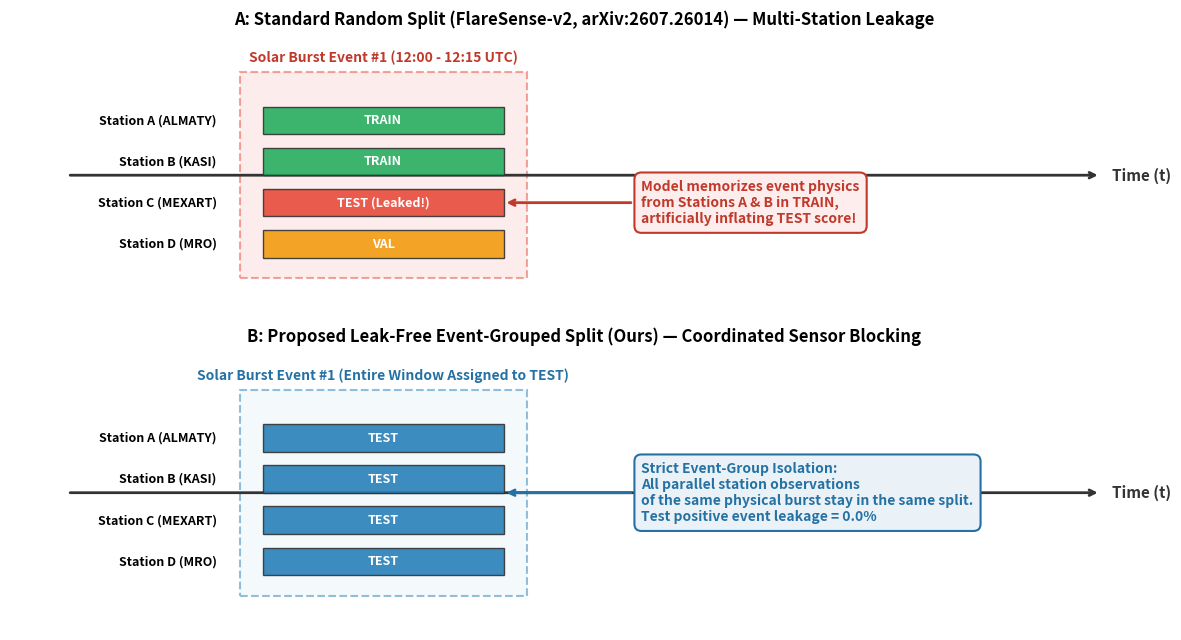

Here is the Python script that generated this plot: (Note: this script raises an exception after producing the figure.)
import os
import matplotlib.pyplot as plt
import matplotlib.patches as patches

FIG_DIR = r"C:\Users\User\Desktop\FlareSense-v2-Audit\figures"

fig, (ax1, ax2) = plt.subplots(2, 1, figsize=(12, 6.5), dpi=300)

# ----------------- Subplot 1: Random Split (FLAWED) -----------------
ax1.set_title("A: Standard Random Split (FlareSense-v2, arXiv:2607.26014) — Multi-Station Leakage", fontsize=12, fontweight='bold', pad=10)
ax1.set_xlim(0, 100)
ax1.set_ylim(0, 40)
ax1.axis('off')

# Timeline axis
ax1.annotate("", xy=(95, 20), xytext=(5, 20), arrowprops=dict(arrowstyle="->", lw=2, color="#333333"))
ax1.text(96, 20, "Time (t)", va='center', fontsize=11, fontweight='bold', color="#333333")

# Solar Burst Event 1
burst1 = patches.Rectangle((20, 5), 25, 30, linewidth=1.5, edgecolor='#e74c3c', facecolor='#fadbd8', linestyle='--', alpha=0.5)
ax1.add_patch(burst1)
ax1.text(32.5, 36.5, "Solar Burst Event #1 (12:00 - 12:15 UTC)", ha='center', fontsize=10, fontweight='bold', color='#c0392b')

# Antenna recordings in Event 1
stations = ["Station A (ALMATY)", "Station B (KASI)", "Station C (MEXART)", "Station D (MRO)"]
y_offsets = [28, 22, 16, 10]
splits_random = ["TRAIN", "TRAIN", "TEST (Leaked!)", "VAL"]
colors_random = ["#27ae60", "#27ae60", "#e74c3c", "#f39c12"]

for s, y, sp, c in zip(stations, y_offsets, splits_random, colors_random):
    rect = patches.Rectangle((22, y - 2), 21, 4, facecolor=c, edgecolor='#333333', lw=1, alpha=0.9, zorder=3)
    ax1.add_patch(rect)
    ax1.text(18, y, s, ha='right', va='center', fontsize=9, fontweight='bold')
    ax1.text(32.5, y, sp, ha='center', va='center', fontsize=9, fontweight='bold', color='white')

# Arrow pointing to leakage
ax1.annotate("Model memorizes event physics\nfrom Stations A & B in TRAIN,\nartificially inflating TEST score!",
             xy=(43, 16), xytext=(55, 16),
             va='center', fontsize=10, fontweight='bold', color='#c0392b',
             bbox=dict(boxstyle='round,pad=0.5', facecolor='#fdedec', edgecolor='#c0392b', lw=1.5),
             arrowprops=dict(arrowstyle='->', lw=2, color='#c0392b'))


# ----------------- Subplot 2: Event-Grouped Split (PROPOSED AUDIT SOLUTION) -----------------
ax2.set_title("B: Proposed Leak-Free Event-Grouped Split (Ours) — Coordinated Sensor Blocking", fontsize=12, fontweight='bold', pad=10)
ax2.set_xlim(0, 100)
ax2.set_ylim(0, 40)
ax2.axis('off')

# Timeline axis
ax2.annotate("", xy=(95, 20), xytext=(5, 20), arrowprops=dict(arrowstyle="->", lw=2, color="#333333"))
ax2.text(96, 20, "Time (t)", va='center', fontsize=11, fontweight='bold', color="#333333")

# Solar Burst Event 1
burst2 = patches.Rectangle((20, 5), 25, 30, linewidth=1.5, edgecolor='#2980b9', facecolor='#ebf5fb', linestyle='--', alpha=0.5)
ax2.add_patch(burst2)
ax2.text(32.5, 36.5, "Solar Burst Event #1 (Entire Window Assigned to TEST)", ha='center', fontsize=10, fontweight='bold', color='#2471a3')

splits_clean = ["TEST", "TEST", "TEST", "TEST"]
colors_clean = ["#2980b9", "#2980b9", "#2980b9", "#2980b9"]

for s, y, sp, c in zip(stations, y_offsets, splits_clean, colors_clean):
    rect = patches.Rectangle((22, y - 2), 21, 4, facecolor=c, edgecolor='#333333', lw=1, alpha=0.9, zorder=3)
    ax2.add_patch(rect)
    ax2.text(18, y, s, ha='right', va='center', fontsize=9, fontweight='bold')
    ax2.text(32.5, y, sp, ha='center', va='center', fontsize=9, fontweight='bold', color='white')

# Arrow pointing to clean isolation
ax2.annotate("Strict Event-Group Isolation:\nAll parallel station observations\nof the same physical burst stay in the same split.\nTest positive event leakage = 0.0%",
             xy=(43, 20), xytext=(55, 20),
             va='center', fontsize=10, fontweight='bold', color='#2471a3',
             bbox=dict(boxstyle='round,pad=0.5', facecolor='#eaf2f8', edgecolor='#2471a3', lw=1.5),
             arrowprops=dict(arrowstyle='->', lw=2, color='#2471a3'))

plt.tight_layout()
fig.savefig(os.path.join(FIG_DIR, "fig0_concept_leakage_mechanism.png"), dpi=300)
fig.savefig(os.path.join(FIG_DIR, "fig0_concept_leakage_mechanism.pdf"))
plt.close(fig)
print("Saved fig0_concept_leakage_mechanism")
